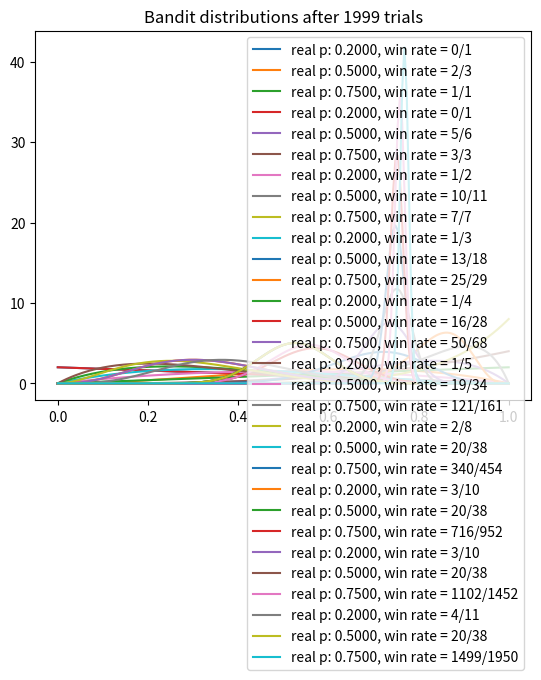

This chart was generated by the following Python code:

import matplotlib.pyplot as plt
import numpy as np
from scipy.stats import beta


# np.random.seed(2)
NUM_TRIALS = 2000
BANDIT_PROBABILITIES = [0.2, 0.5, 0.75]


class Bandit:
  def __init__(self, p):
    self.p = p
    self.a = 1
    self.b = 1
    self.N = 0 # for information only

  def pull(self):
    return np.random.random() < self.p

  def sample(self):
    return np.random.beta(self.a, self.b)

  def update(self, x):
    self.a += x
    self.b += 1 - x
    self.N += 1


def plot(bandits, trial):
  x = np.linspace(0, 1, 200)
  for b in bandits:
    y = beta.pdf(x, b.a, b.b)
    plt.plot(x, y, label=f"real p: {b.p:.4f}, win rate = {b.a - 1}/{b.N}")
  plt.title(f"Bandit distributions after {trial} trials")
  plt.legend()
  plt.show()


def experiment():
  bandits = [Bandit(p) for p in BANDIT_PROBABILITIES]

  sample_points = [5,10,20,50,100,200,500,1000,1500,1999]
  rewards = np.zeros(NUM_TRIALS)
  for i in range(NUM_TRIALS):
    # Thompson sampling
    j = np.argmax([b.sample() for b in bandits])

    # plot the posteriors
    if i in sample_points:
      plot(bandits, i)

    # pull the arm for the bandit with the largest sample
    x = bandits[j].pull()

    # update rewards
    rewards[i] = x

    # update the distribution for the bandit whose arm we just pulled
    bandits[j].update(x)

  # print total reward
  print("total reward earned:", rewards.sum())
  print("overall win rate:", rewards.sum() / NUM_TRIALS)
  print("num times selected each bandit:", [b.N for b in bandits])


if __name__ == "__main__":
  experiment()